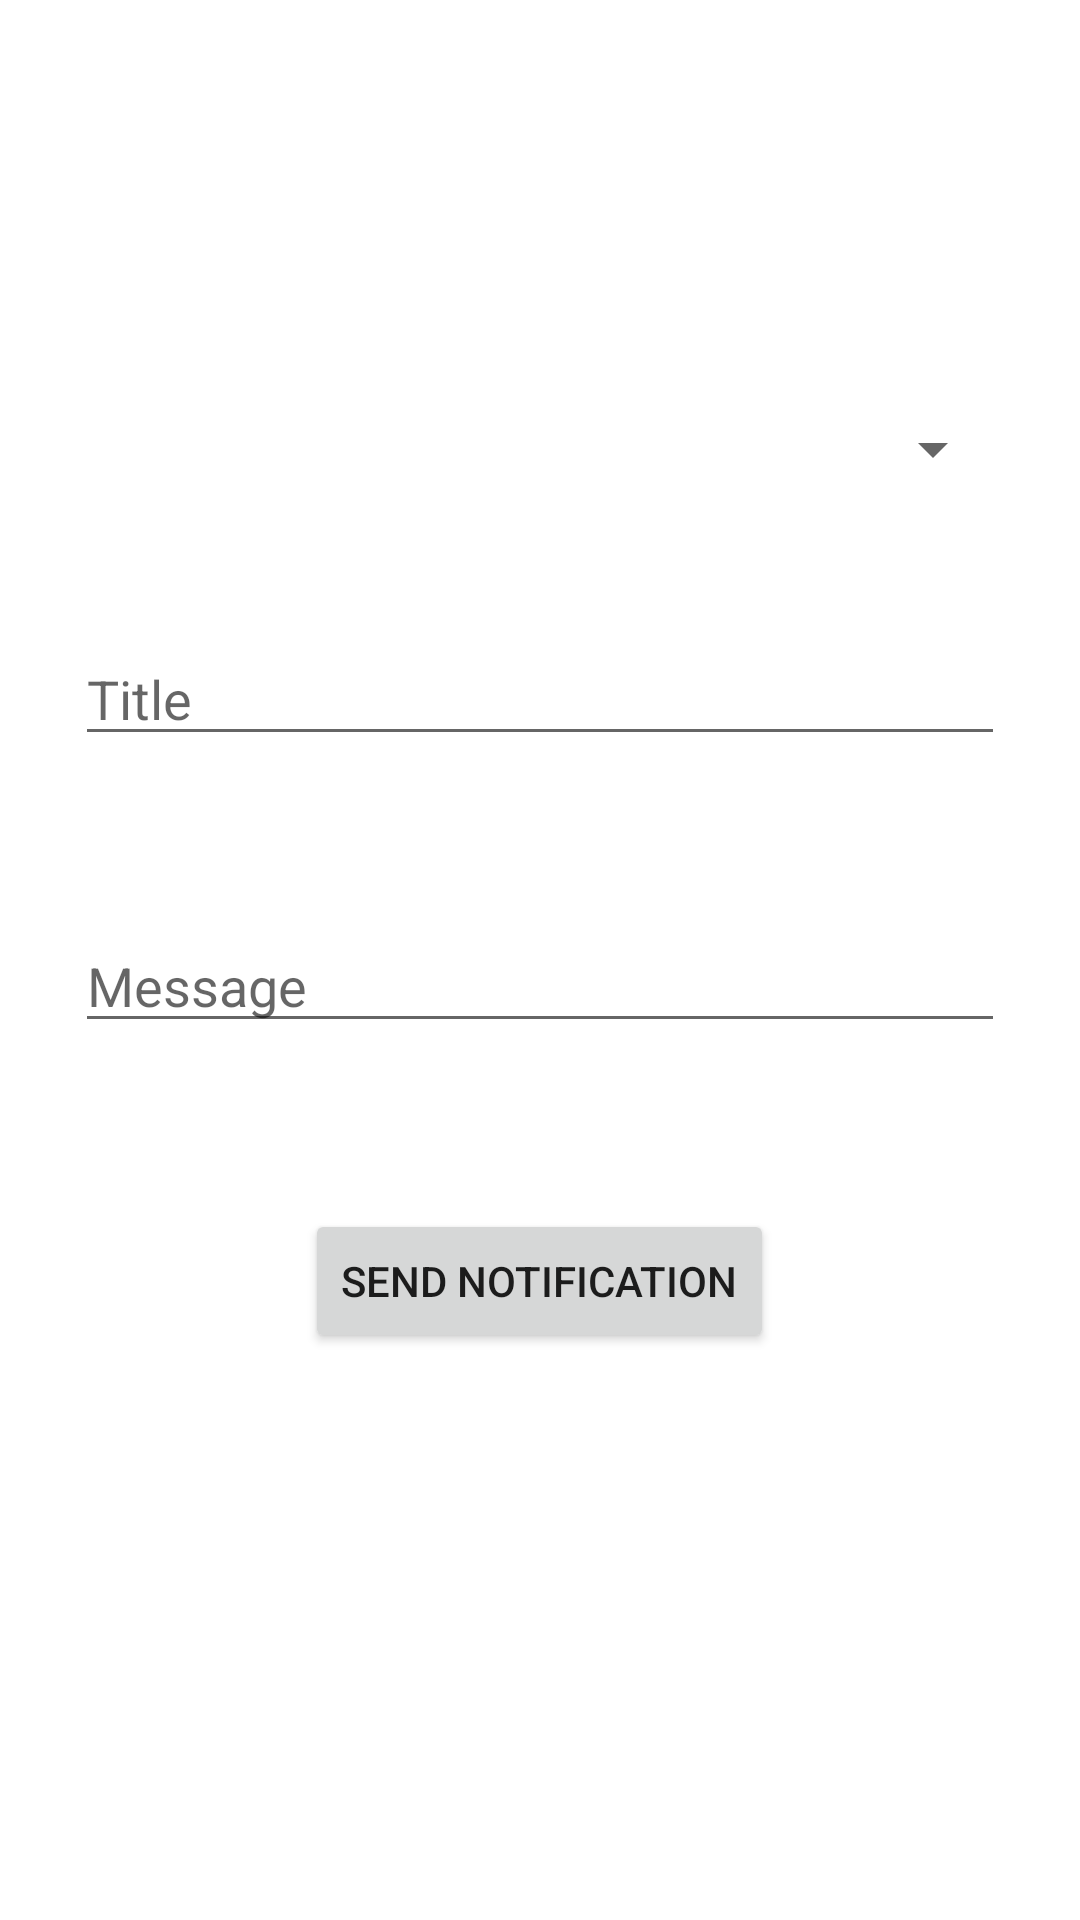

Android layout source for this screen:
<!-- AndroidManifest.xml: application theme Theme.MyGate -->
<!-- res/layout/fragment_notifications.xml -->
<?xml version="1.0" encoding="utf-8"?>
<androidx.constraintlayout.widget.ConstraintLayout xmlns:android="http://schemas.android.com/apk/res/android"
    xmlns:app="http://schemas.android.com/apk/res-auto"
    xmlns:tools="http://schemas.android.com/tools"
    android:layout_width="match_parent"
    android:layout_height="match_parent"
    android:fillViewport="true"
    android:padding="25dp"
    tools:context=".ui.notifications.NotificationsFragment">

    <Spinner
        android:id="@+id/UserID"
        android:layout_width="match_parent"
        android:layout_height="wrap_content"
        android:layout_marginBottom="20dp"
        android:layout_marginTop="20dp"
        app:layout_constraintBottom_toBottomOf="parent"
        app:layout_constraintEnd_toEndOf="parent"
        app:layout_constraintStart_toStartOf="parent"
        app:layout_constraintTop_toTopOf="parent"
        app:layout_constraintVertical_bias="0.176"/>

    <EditText
        android:id="@+id/Title"
        android:layout_width="match_parent"
        android:layout_height="wrap_content"
        android:ems="10"
        android:hint="Title"
        android:inputType="textPersonName"
        app:layout_constraintBottom_toBottomOf="parent"
        app:layout_constraintEnd_toEndOf="parent"
        app:layout_constraintStart_toStartOf="parent"
        app:layout_constraintTop_toBottomOf="@+id/UserID"
        app:layout_constraintVertical_bias="0.119" />

    <EditText
        android:id="@+id/Message"
        android:layout_width="match_parent"
        android:layout_height="wrap_content"
        android:ems="10"
        android:hint="Message"
        android:inputType="textPersonName"
        app:layout_constraintBottom_toBottomOf="parent"
        app:layout_constraintEnd_toEndOf="parent"
        app:layout_constraintStart_toStartOf="parent"
        app:layout_constraintTop_toBottomOf="@+id/Title"
        app:layout_constraintVertical_bias="0.169" />

    <Button
        android:id="@+id/button"
        android:layout_width="wrap_content"
        android:layout_height="wrap_content"
        android:text="Send Notification"
        app:layout_constraintBottom_toBottomOf="parent"
        app:layout_constraintEnd_toEndOf="parent"
        app:layout_constraintHorizontal_bias="0.498"
        app:layout_constraintStart_toStartOf="parent"
        app:layout_constraintTop_toBottomOf="@+id/Message"
        app:layout_constraintVertical_bias="0.253" />
</androidx.constraintlayout.widget.ConstraintLayout>
<!-- resources referenced by this layout -->
<resources>
  <style name="Theme.MyGate" parent="Theme.MaterialComponents.DayNight.DarkActionBar">
          
          <item name="colorPrimary">@color/purple_500</item>
          <item name="colorPrimaryVariant">@color/purple_700</item>
          <item name="colorOnPrimary">@color/white</item>
          
          <item name="colorSecondary">@color/teal_200</item>
          <item name="colorSecondaryVariant">@color/teal_700</item>
          <item name="colorOnSecondary">@color/black</item>
          
          <item name="android:statusBarColor" tools:targetApi="l">?attr/colorPrimaryVariant</item>
          
      </style>
  <!-- not gathered from this repository: default colours our renderer supplied (Android Studio template values) -->
  <color name="purple_500">#FF6200EE</color>
  <color name="purple_700">#FF3700B3</color>
  <color name="teal_200">#FF03DAC5</color>
  <color name="teal_700">#FF018786</color>
  <color name="black">#FF000000</color>
  <color name="white">#FFFFFFFF</color>
</resources>
